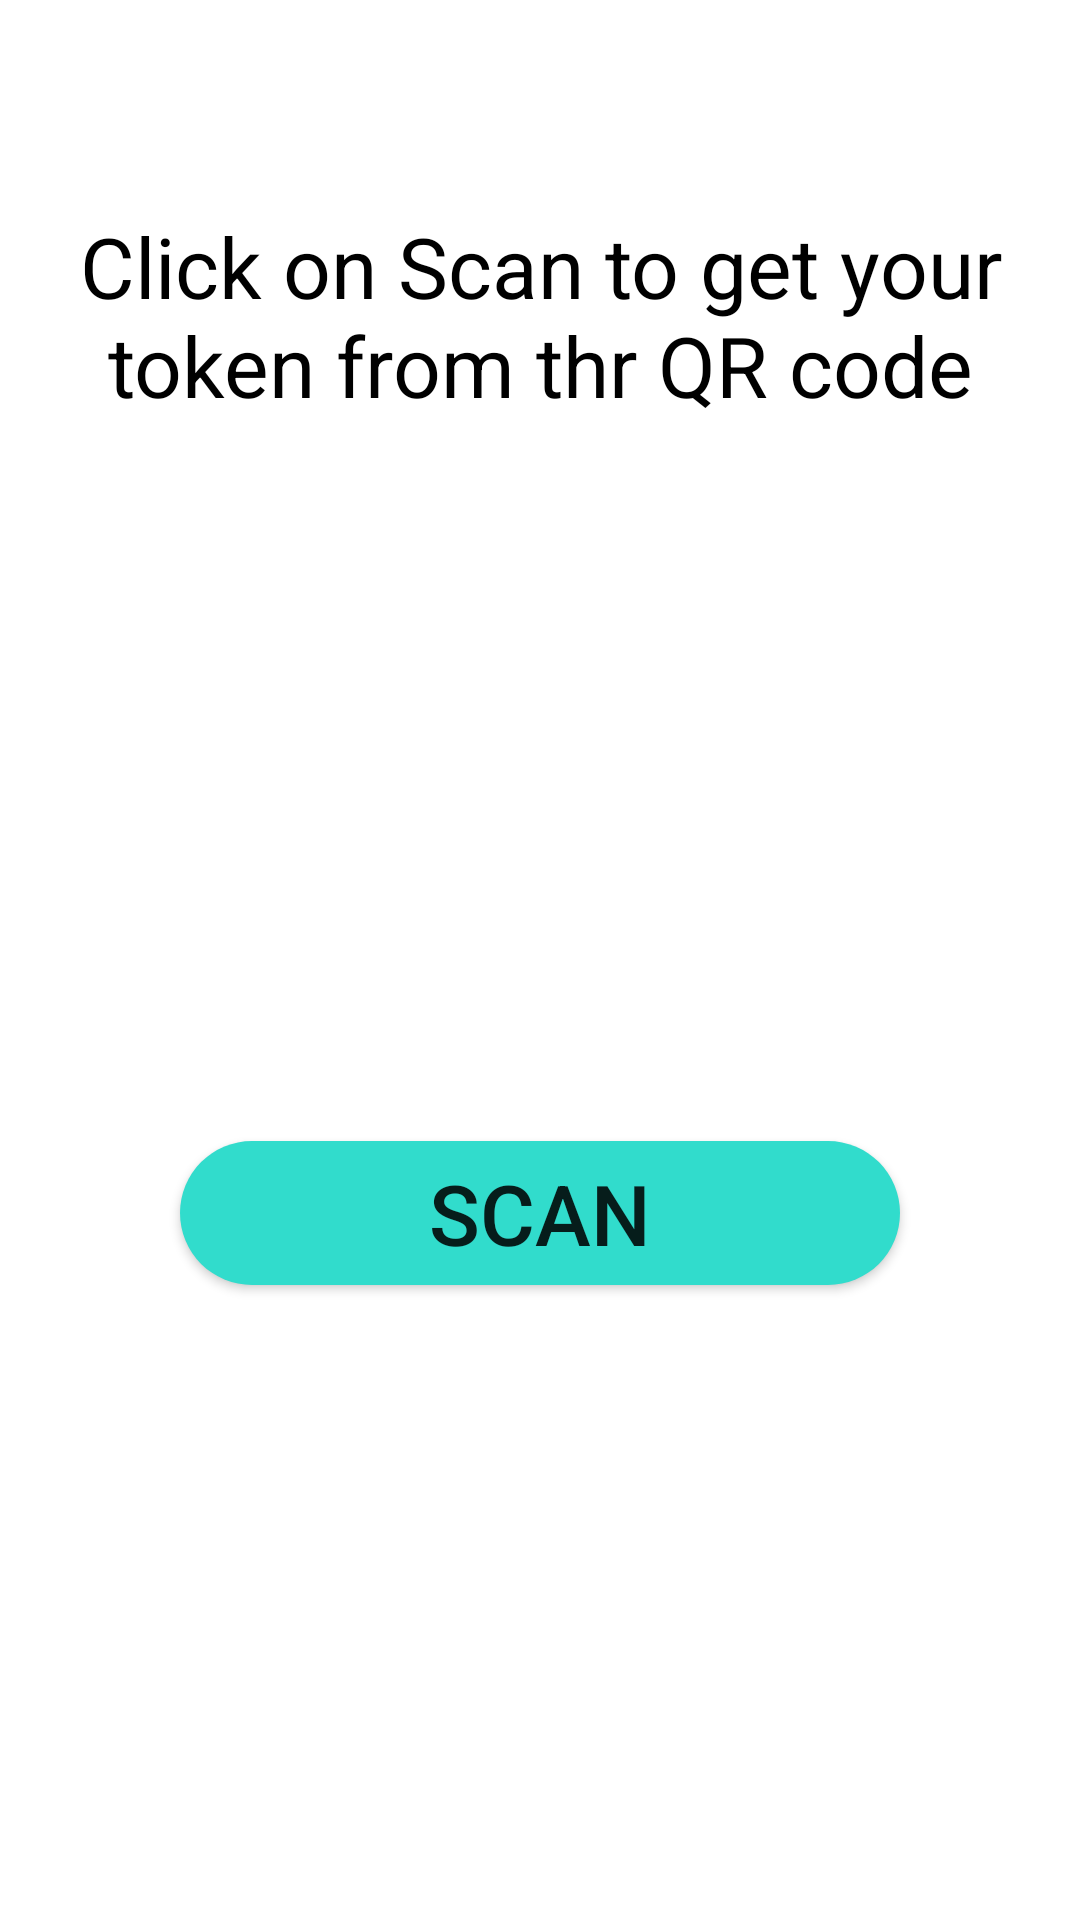

Here is an Android app screen rendered from its layout file. Give the layout XML and the strings, colors and styles it references.
<!-- AndroidManifest.xml: application theme Theme.Blesdk -->
<!-- res/layout/activity_authorizing_upload.xml -->
<?xml version="1.0" encoding="utf-8"?>
<RelativeLayout
    xmlns:android="http://schemas.android.com/apk/res/android"
    xmlns:app="http://schemas.android.com/apk/res-auto"
    xmlns:tools="http://schemas.android.com/tools"
    android:layout_width="match_parent"
    android:layout_height="match_parent"
    tools:context="com.ecct.demo.AuthorizingUpload">

        <TextView
            android:layout_width="wrap_content"
            android:layout_height="wrap_content"
            android:id="@+id/tvExplain"
            android:text="Click on Scan to get your token from thr QR code"
            android:textColor="@color/black"
            android:textSize="@dimen/S28sp"
            android:textAlignment="center"
            android:layout_marginTop="@dimen/S70dp"/>

        <Button
            android:layout_width="@dimen/S240dp"
            android:layout_height="wrap_content"
            android:text="Scan"
            android:textSize="@dimen/S28sp"
            android:background="@drawable/round_background_primary_color"
            android:id="@+id/btnScan"
            android:layout_below="@+id/tvExplain"
            android:layout_centerHorizontal="true"
            android:layout_marginTop="@dimen/S240dp"/>
    <Button
        android:layout_width="@dimen/S240dp"
        android:layout_height="wrap_content"
        android:text="Upload"
        android:textSize="@dimen/S28sp"
        android:background="@drawable/round_background_primary_color"
        android:id="@+id/btnUpload"
        android:layout_below="@+id/tvExplain"
        android:layout_centerHorizontal="true"
        android:layout_marginTop="@dimen/S240dp"
        android:visibility="gone"/>
</RelativeLayout>
<!-- resources referenced by this layout -->
<resources>
  <color name="black">#FF000000</color>
  <dimen name="S240dp">240dp</dimen>
  <dimen name="S28sp">28sp</dimen>
  <dimen name="S70dp">70dp</dimen>
  <!-- drawable round_background_primary_color (drawable) -->
  <?xml version="1.0" encoding="utf-8"?>
  <selector xmlns:android="http://schemas.android.com/apk/res/android">
      <item>
          <shape android:shape="rectangle">
              <solid android:color="@color/colorPrimary"/>
              <corners android:radius="@dimen/S200dp"/>
          </shape>
      </item>
  </selector>
  <style name="Theme.Blesdk" parent="Theme.MaterialComponents.DayNight.NoActionBar">
          
          <item name="colorPrimary">@color/colorPrimary</item>
          
          <item name="colorPrimaryDark">@color/colorPrimaryDark</item>
          
          <item name="colorAccent">@color/colorAccent</item>
          
  
          
      </style>
  <color name="colorPrimary">#31DCCC</color>
  <dimen name="S200dp">200dp</dimen>
  <color name="colorPrimaryDark">#00406c</color>
  <color name="colorAccent">#ee498b</color>
</resources>
